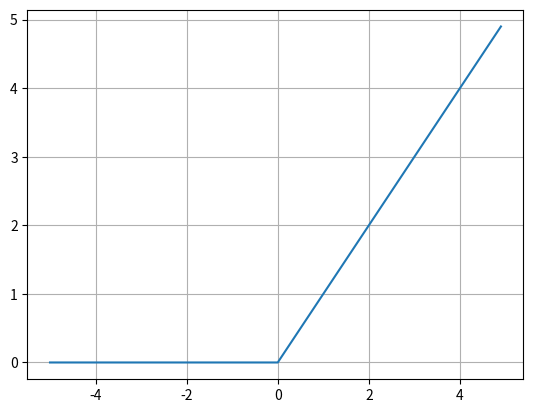

This chart was generated by the following Python code:
import numpy as np
import matplotlib.pyplot as plt

def relu(x):
    return np.maximum(0, x)

x = np.arange(-5, 5, 0.1)
y = relu(x)

plt.plot(x, y)
plt.grid()
plt.show()